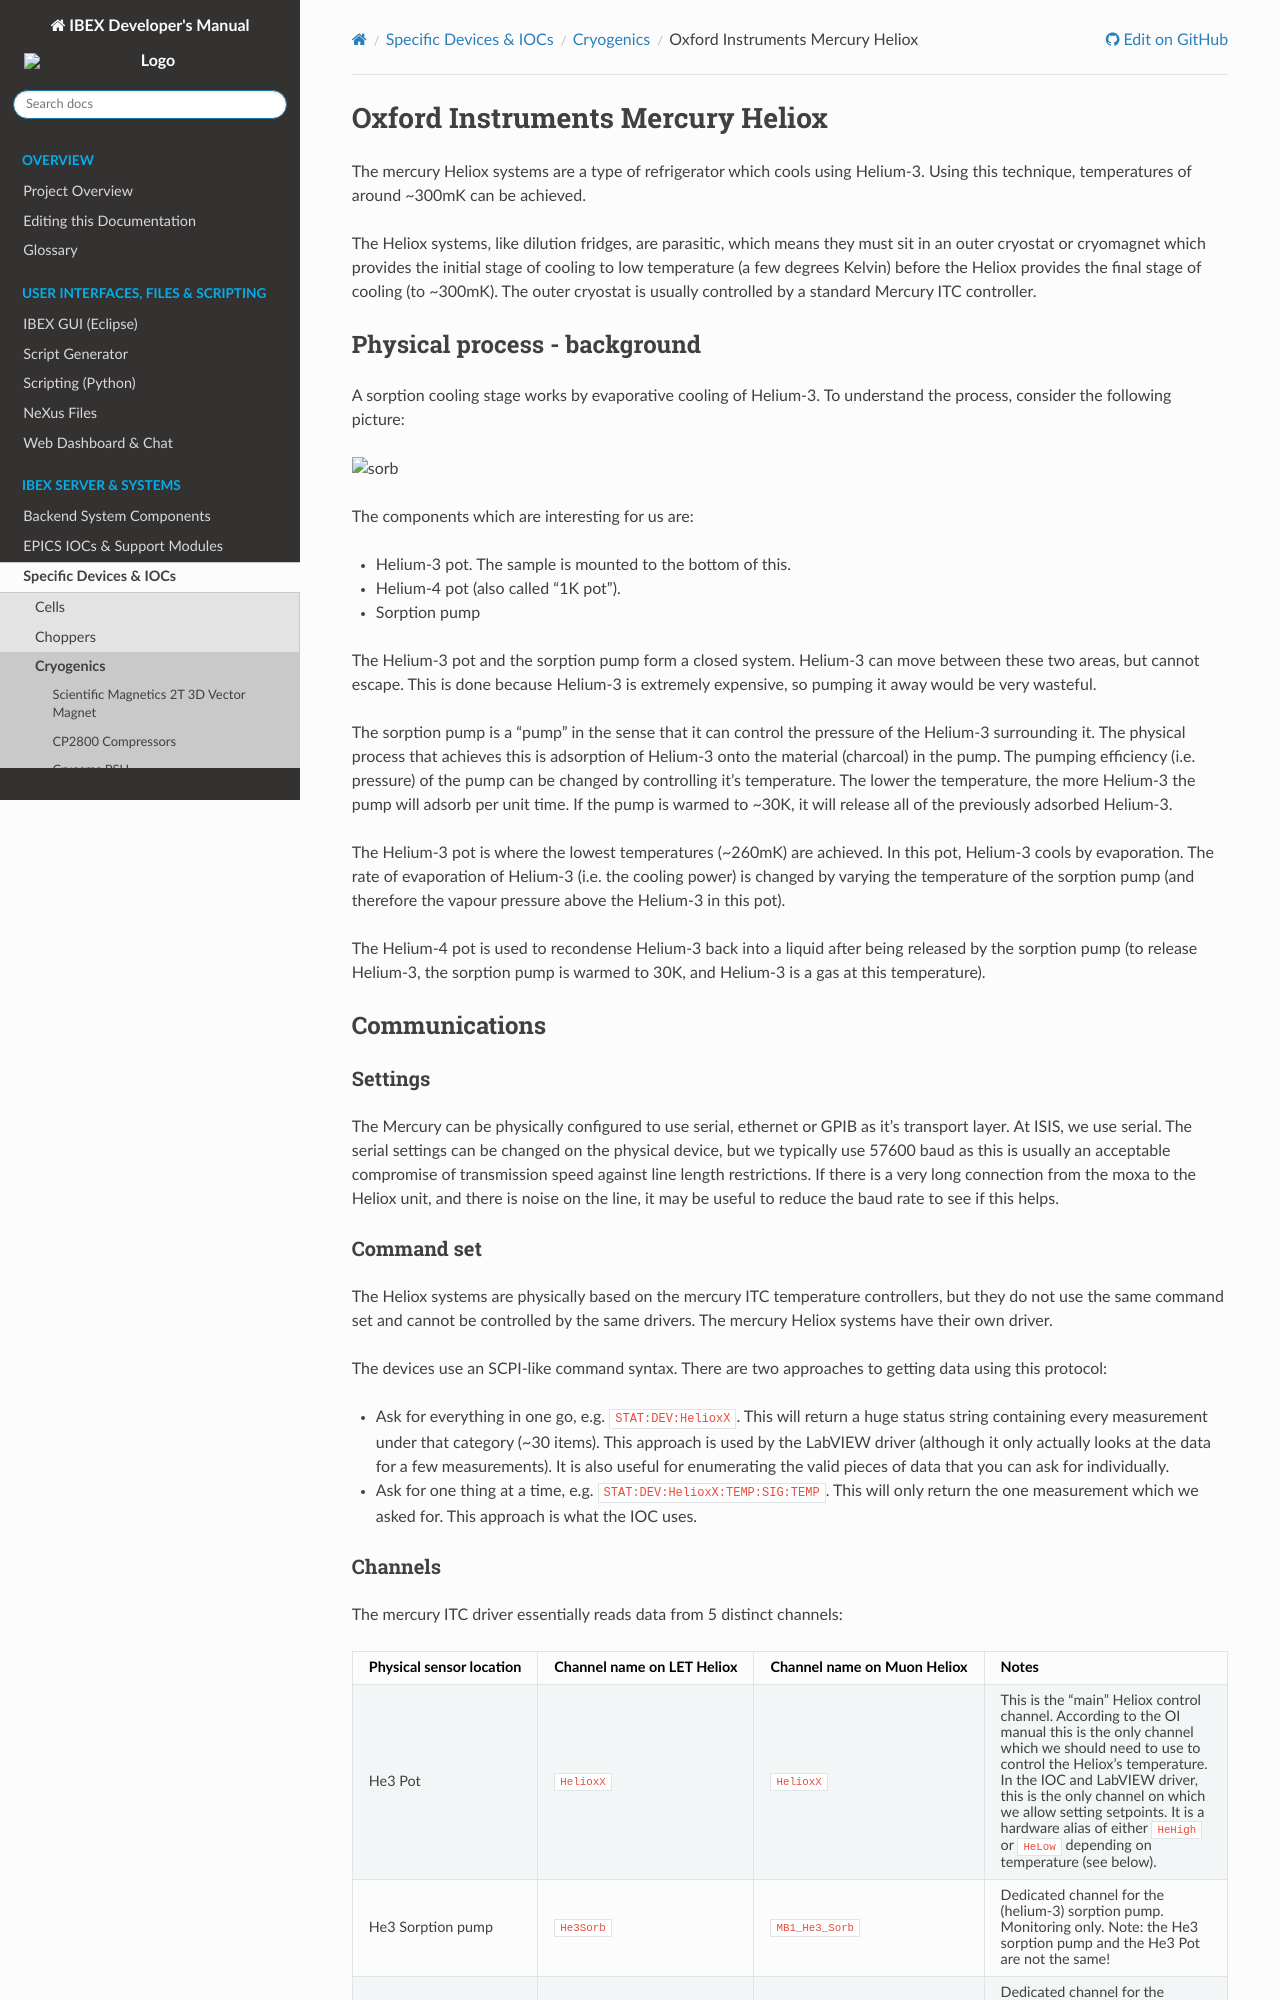

repository: ISISComputingGroup/ibex_developers_manual · page: specific_iocs/cryogenics/Mercury-Heliox.html · generator: sphinx

# Oxford Instruments Mercury Heliox

The mercury Heliox systems are a type of refrigerator which cools using Helium-3. Using this technique, temperatures of around ~300mK can be achieved. 

The Heliox systems, like dilution fridges, are parasitic, which means they must sit in an outer cryostat or cryomagnet which provides the initial stage of cooling to low temperature (a few degrees Kelvin) before the Heliox provides the final stage of cooling (to ~300mK). The outer cryostat is usually controlled by a standard Mercury ITC controller.

## Physical process - background

A sorption cooling stage works by evaporative cooling of Helium-3. To understand the process, consider the following picture:

![sorb](heliox.png)

The components which are interesting for us are:
- Helium-3 pot. The sample is mounted to the bottom of this.
- Helium-4 pot (also called "1K pot").
- Sorption pump

The Helium-3 pot and the sorption pump form a closed system. Helium-3 can move between these two areas, but cannot escape. This is done because Helium-3 is extremely expensive, so pumping it away would be very wasteful.

The sorption pump is a "pump" in the sense that it can control the pressure of the Helium-3 surrounding it. The physical process that achieves this is adsorption of Helium-3 onto the material (charcoal) in the pump. The pumping efficiency (i.e. pressure) of the pump can be changed by controlling it's temperature. The lower the temperature, the more Helium-3 the pump will adsorb per unit time. If the pump is warmed to ~30K, it will release all of the previously adsorbed Helium-3.

The Helium-3 pot is where the lowest temperatures (~260mK) are achieved. In this pot, Helium-3 cools by evaporation. The rate of evaporation of Helium-3 (i.e. the cooling power) is changed by varying the temperature of the sorption pump (and therefore the vapour pressure above the Helium-3 in this pot).

The Helium-4 pot is used to recondense Helium-3 back into a liquid after being released by the sorption pump (to release Helium-3, the sorption pump is warmed to 30K, and Helium-3 is a gas at this temperature).

## Communications

### Settings

The Mercury can be physically configured to use serial, ethernet or GPIB as it's transport layer. At ISIS, we use serial. The serial settings can be changed on the physical device, but we typically use 57600 baud as this is usually an acceptable compromise of transmission speed against line length restrictions. If there is a very long connection from the moxa to the Heliox unit, and there is noise on the line, it may be useful to reduce the baud rate to see if this helps.

### Command set

The Heliox systems are physically based on the mercury ITC temperature controllers, but they do not use the same command set and cannot be controlled by the same drivers. The mercury Heliox systems have their own driver.

The devices use an SCPI-like command syntax. There are two approaches to getting data using this protocol:
- Ask for everything in one go, e.g. `STAT:DEV:HelioxX`. This will return a huge status string containing every measurement under that category (~30 items). This approach is used by the LabVIEW driver (although it only actually looks at the data for a few measurements). It is also useful for enumerating the valid pieces of data that you can ask for individually.
- Ask for one thing at a time, e.g. `STAT:DEV:HelioxX:TEMP:SIG:TEMP`. This will only return the one measurement which we asked for. This approach is what the IOC uses.
